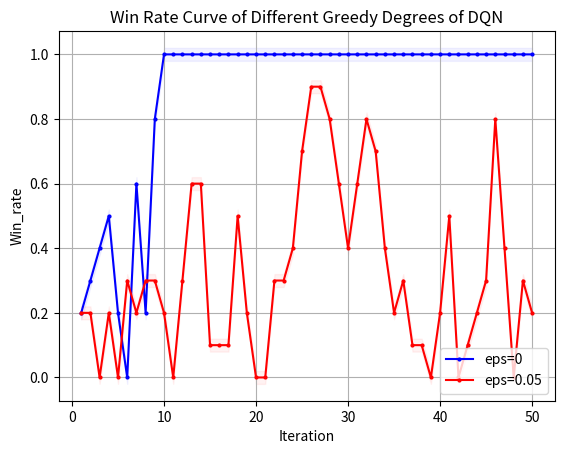

Python code for this plot:
import matplotlib.pyplot as plt
from matplotlib.font_manager import FontProperties
"""
missile 4500 
DQN eps=0 y_1
DQN eps=0.05 y_2
"""
# 设置中文字体
import numpy as np

# 示例数据
x = np.array(list(range(1, 51)))
y_1 = np.array([0.2, 0.3, 0.4, 0.5, 0.2, 0, 0.6, 0.2, 0.8])
y_1 = np.concatenate((y_1, np.full(41, 1)))
y_2 = np.array([2, 2, 0, 2, 0, 3, 2, 3, 3, 2, 0, 3, 6, 6, 1, 1, 1, 5, 2, 0, 0, 3, 3, 4, 7, 9, 9, 8, 6, 4, 6, 8, 7, 4, 2, 3, 1, 1, 0, 2, 5, 0, 1, 2, 3, 8, 4, 0, 3, 2])
y_2 = np.array([i * 0.1 for i in y_2])
# 示例数据
# 创建折线图
plt.plot(x, y_1, marker='o', linestyle='-', color='b', label='eps=0',markersize=2)
plt.plot(x, y_2, marker='o', linestyle='-', color='r', label='eps=0.05',markersize=2)
shadow_width = 0.02  # 阴影宽度
y_1_upper = y_1 + shadow_width
y_1_lower = y_1 - shadow_width
y_2_upper = y_2 + shadow_width
y_2_lower = y_2 - shadow_width

# 填充阴影
plt.fill_between(x, y_1_upper, y_1_lower, color='b', alpha=0.05)
plt.fill_between(x, y_2_upper, y_2_lower, color='r', alpha=0.05)
# 添加标题和标签
plt.title('Win Rate Curve of Different Greedy Degrees of DQN')
plt.xlabel('Iteration')
plt.ylabel('Win_rate')
# 添加网格
plt.grid(True)
# 显示图例
plt.legend(loc='lower right')
# 显示图表
plt.show()

